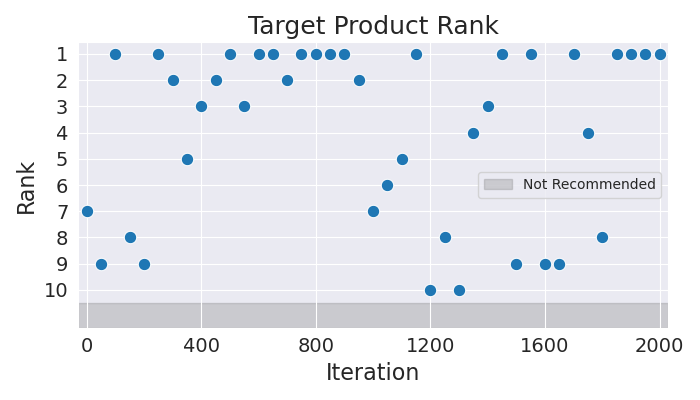

Source data for this figure (header and first rows):
Iteration, Rank
0, 7
50, 9
100, 1
150, 8
200, 9
250, 1
300, 2
350, 5
400, 3
450, 2
500, 1
550, 3
600, 1
650, 1
700, 2
750, 1
800, 1
850, 1
900, 1
950, 2
1000, 7
1050, 6
1100, 5
1150, 1
1200, 10
1250, 8
1300, 10
1350, 4
1400, 3
1450, 1
1500, 9
1550, 1
1600, 9
1650, 9
1700, 1
1750, 4
1800, 8
1850, 1
1900, 1
1950, 1
2000, 1
